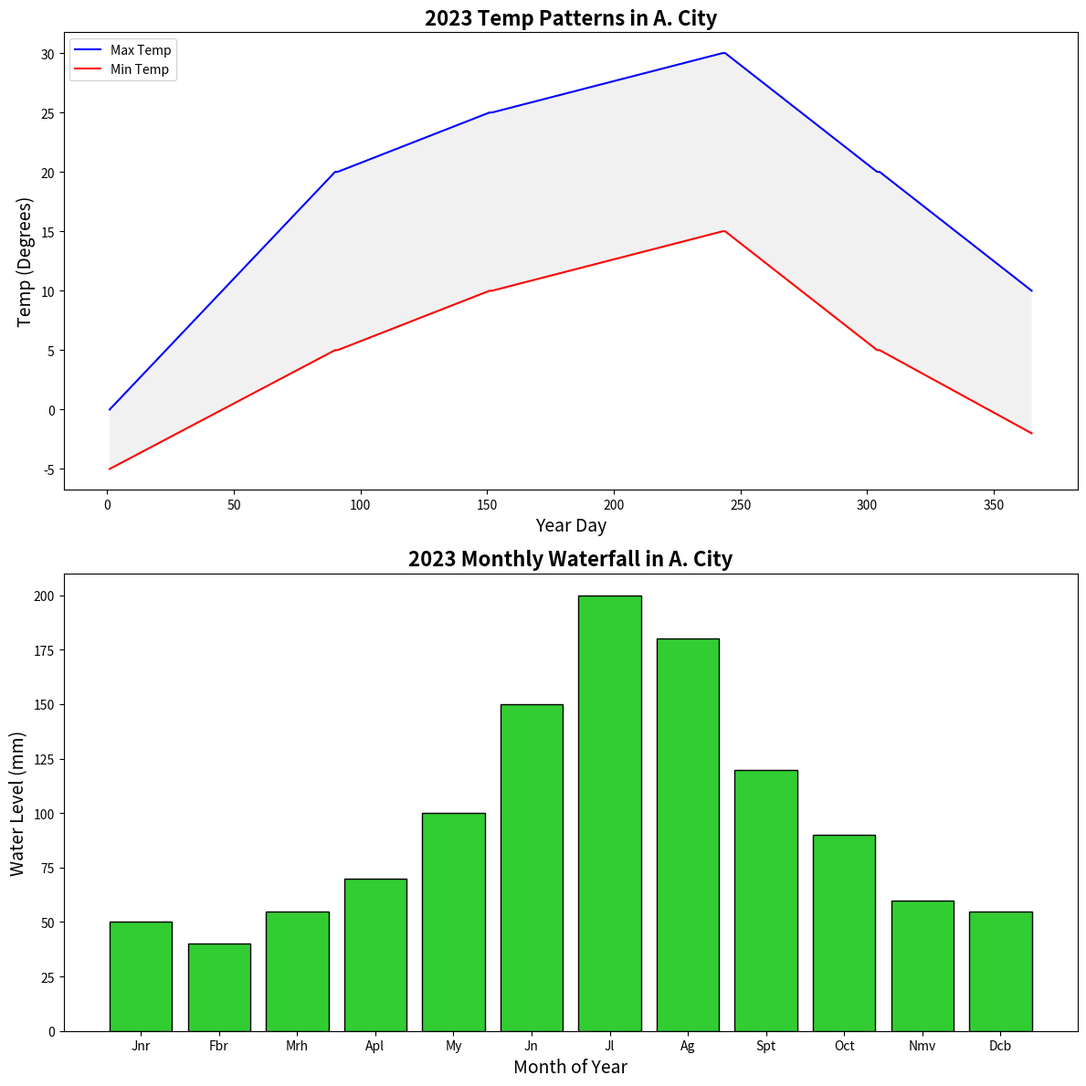

This figure's Python source:
import matplotlib.pyplot as plt
import numpy as np

days = np.arange(1, 366)
months = np.arange(1, 13)

high_temps = np.concatenate([
    np.linspace(0, 20, 90),
    np.linspace(20, 25, 61),
    np.linspace(25, 30, 92),
    np.linspace(30, 20, 61),
    np.linspace(20, 10, 61)
])

low_temps = np.concatenate([
    np.linspace(-5, 5, 90),
    np.linspace(5, 10, 61),
    np.linspace(10, 15, 92),
    np.linspace(15, 5, 61),
    np.linspace(5, -2, 61)
])

rainfall = np.array([50, 40, 55, 70, 100, 150, 200, 180, 120, 90, 60, 55])

fig, ax = plt.subplots(2, 1, figsize=(12, 12), dpi=100)

ax[0].plot(days, high_temps, label='Max Temp', color='blue')  # Shuffled: from 'red' to 'blue'
ax[0].plot(days, low_temps, label='Min Temp', color='red')    # Shuffled: from 'blue' to 'red'
ax[0].fill_between(days, low_temps, high_temps, facecolor='lightgrey', alpha=0.3)

ax[0].set_title('2023 Temp Patterns in A. City', fontsize=16, fontweight='bold')
ax[0].set_xlabel('Year Day', fontsize=14)
ax[0].set_ylabel('Temp (Degrees)', fontsize=14)
ax[0].legend(loc='upper left')

ax[1].bar(months, rainfall, color='limegreen', edgecolor='black')  # Shuffled: from 'skyblue' to 'limegreen'

ax[1].set_title('2023 Monthly Waterfall in A. City', fontsize=16, fontweight='bold')
ax[1].set_xlabel('Month of Year', fontsize=14)
ax[1].set_ylabel('Water Level (mm)', fontsize=14)
ax[1].set_xticks(months)
ax[1].set_xticklabels(['Jnr', 'Fbr', 'Mrh', 'Apl', 'My', 'Jn', 'Jl', 'Ag', 'Spt', 'Oct', 'Nmv', 'Dcb'])

plt.tight_layout()
plt.show()
